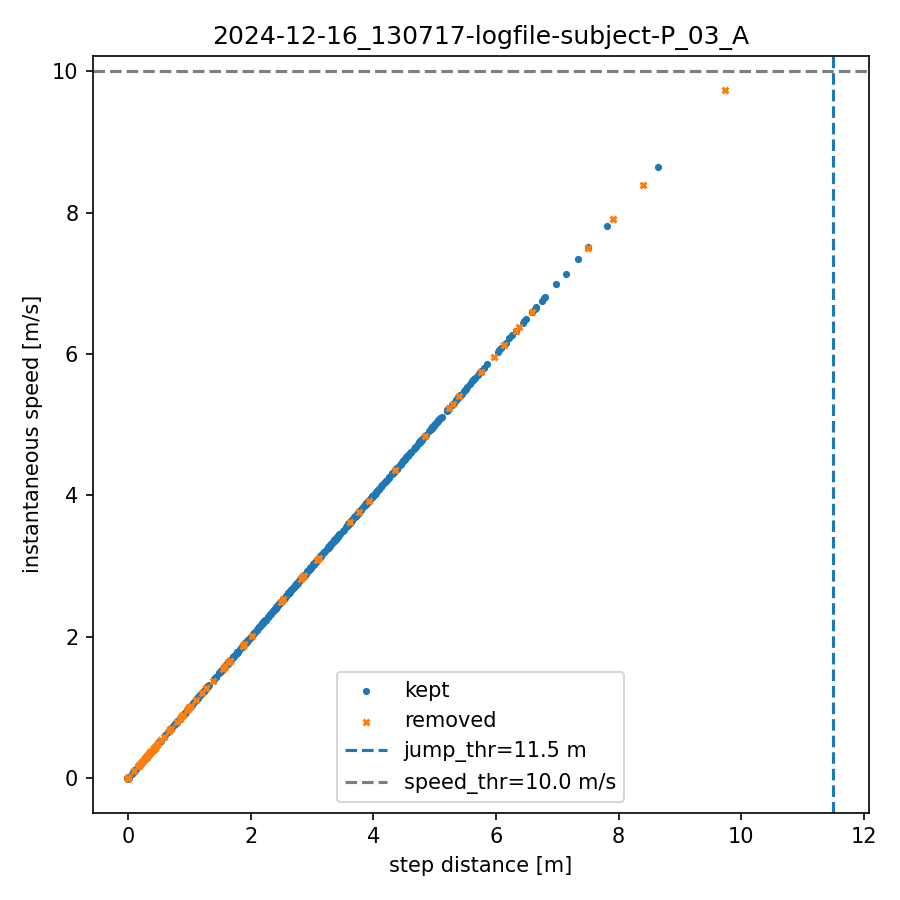

Data behind this chart, as committed beside it:
index, step_dist_m, speed_mps, removed
0, 0.000, 0.000, 0
1, 0.849, 0.849, 0
2, 0.000, 0.000, 0
3, 1.954, 1.954, 0
4, 0.000, 0.000, 0
5, 0.326, 0.326, 0
6, 0.000, 0.000, 1
7, 0.314, 0.314, 1
8, 0.000, 0.000, 0
9, 0.279, 0.279, 0
10, 0.000, 0.000, 0
11, 2.176, 2.176, 0
12, 0.000, 0.000, 0
13, 0.520, 0.520, 0
14, 0.000, 0.000, 0
15, 1.073, 1.073, 0
16, 0.000, 0.000, 0
17, 1.905, 1.905, 0
18, 0.000, 0.000, 1
19, 0.364, 0.364, 1
20, 0.000, 0.000, 0
21, 2.164, 2.164, 0
22, 0.000, 0.000, 0
23, 1.434, 1.434, 0
24, 0.000, 0.000, 0
25, 0.001, 0.001, 0
26, 0.000, 0.000, 0
27, 0.000, 0.000, 0
28, 0.000, 0.000, 0
29, 1.302, 1.302, 0
30, 0.000, 0.000, 0
31, 0.892, 0.892, 1
32, 0.000, 0.000, 1
33, 0.686, 0.686, 0
34, 0.000, 0.000, 0
35, 0.763, 0.763, 0
36, 0.000, 0.000, 0
37, 3.243, 3.243, 0
38, 0.000, 0.000, 1
39, 3.085, 3.085, 1
40, 0.000, 0.000, 1
41, 5.399, 5.399, 1
42, 0.000, 0.000, 0
43, 4.520, 4.520, 0
44, 0.000, 0.000, 0
45, 0.673, 0.673, 0
46, 0.000, 0.000, 0
47, 0.120, 0.120, 0
48, 0.000, 0.000, 1
49, 0.096, 0.096, 1
50, 0.000, 0.000, 0
51, 0.302, 0.302, 0
52, 0.000, 0.000, 1
53, 3.922, 3.922, 1
54, 0.000, 0.000, 1
55, 1.893, 1.893, 1
56, 0.000, 0.000, 1
57, 5.612, 5.612, 0
58, 0.000, 0.000, 0
59, 0.928, 0.928, 0
... 1,037 more rows
